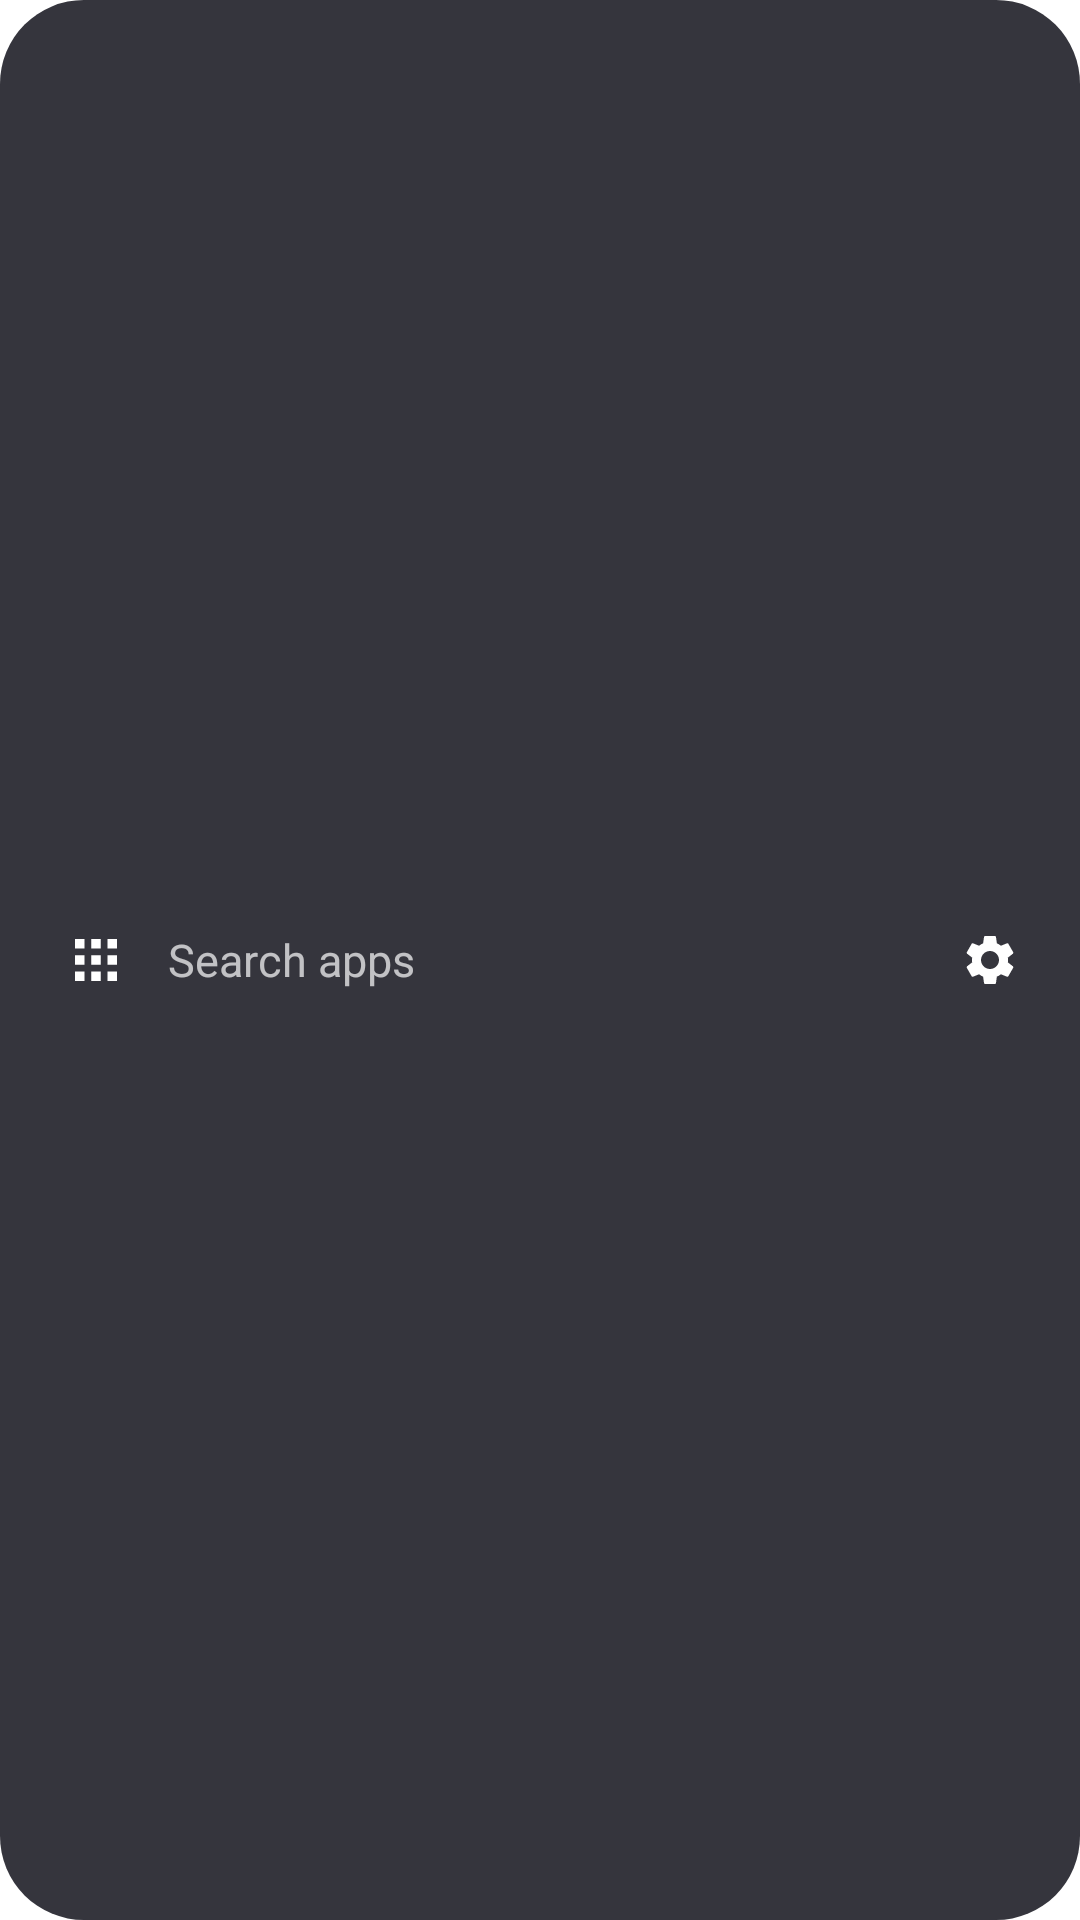

Produce the Android XML layout that renders to this screen, including the resource entries it uses.
<!-- AndroidManifest.xml: fallback theme Theme.MaterialComponents.DayNight.NoActionBar -->
<!-- res/layout/search_bar.xml -->
<?xml version="1.0" encoding="utf-8"?>
<FrameLayout xmlns:android="http://schemas.android.com/apk/res/android"
    android:id="@+id/drawer_bar"
    android:layout_width="match_parent"
    android:layout_height="56dp"
    android:layout_marginStart="16dp"
    android:layout_marginEnd="16dp"
    android:layout_marginTop="4dp"
    android:background="@drawable/bg_search"
    android:clickable="true"
    android:focusable="true">

    <ImageView
        android:id="@+id/drawer_button"
        android:layout_width="44dp"
        android:layout_height="44dp"
        android:layout_gravity="center_vertical|start"
        android:layout_marginStart="10dp"
        android:contentDescription="@string/drawer_tab_all"
        android:padding="10dp"
        android:src="@drawable/ic_apps" />

    <TextView
        android:id="@+id/search_hint"
        android:layout_width="wrap_content"
        android:layout_height="wrap_content"
        android:layout_gravity="center_vertical"
        android:layout_marginStart="56dp"
        android:text="@string/drawer_search_hint"
        android:textColor="@color/search_hint"
        android:textSize="15sp" />

    <ImageView
        android:id="@+id/search_settings"
        android:layout_width="32dp"
        android:layout_height="32dp"
        android:layout_gravity="center_vertical|end"
        android:layout_marginEnd="14dp"
        android:contentDescription="@string/settings_title"
        android:padding="6dp"
        android:src="@drawable/ic_settings"
        android:tint="#FFFFFFFF" />

</FrameLayout>
<!-- resources referenced by this layout -->
<resources>
  <color name="search_hint">#B3FFFFFF</color>
  <!-- drawable bg_search (drawable) -->
  <?xml version="1.0" encoding="utf-8"?>
  <shape xmlns:android="http://schemas.android.com/apk/res/android" android:shape="rectangle">
      <solid android:color="@color/search_bg" />
      <corners android:radius="28dp" />
  </shape>
  <!-- drawable ic_apps (drawable) -->
  <vector xmlns:android="http://schemas.android.com/apk/res/android"
      android:width="24dp"
      android:height="24dp"
      android:viewportWidth="24"
      android:viewportHeight="24">
      <path
          android:fillColor="#FFFFFFFF"
          android:pathData="M5,5h3.2v3.2h-3.2z M10.4,5h3.2v3.2h-3.2z M15.8,5h3.2v3.2h-3.2z M5,10.4h3.2v3.2h-3.2z M10.4,10.4h3.2v3.2h-3.2z M15.8,10.4h3.2v3.2h-3.2z M5,15.8h3.2v3.2h-3.2z M10.4,15.8h3.2v3.2h-3.2z M15.8,15.8h3.2v3.2h-3.2z" />
  </vector>
  <!-- drawable ic_settings (drawable) -->
  <?xml version="1.0" encoding="utf-8"?>
  <vector xmlns:android="http://schemas.android.com/apk/res/android"
      android:width="24dp"
      android:height="24dp"
      android:viewportWidth="24"
      android:viewportHeight="24">
      <path
          android:fillColor="#FFFFFFFF"
          android:pathData="M19.14,12.94c0.04,-0.3 0.06,-0.61 0.06,-0.94c0,-0.32 -0.02,-0.64 -0.07,-0.94l2.03,-1.58c0.18,-0.14 0.23,-0.41 0.12,-0.61l-1.92,-3.32c-0.12,-0.22 -0.37,-0.29 -0.59,-0.22l-2.39,0.96c-0.5,-0.38 -1.03,-0.7 -1.62,-0.94L14.4,2.81c-0.04,-0.24 -0.24,-0.41 -0.48,-0.41h-3.84c-0.24,0 -0.43,0.17 -0.47,0.41L9.25,5.35C8.66,5.59 8.12,5.92 7.63,6.29L5.24,5.33c-0.22,-0.08 -0.47,0 -0.59,0.22L2.74,8.87C2.62,9.08 2.66,9.34 2.86,9.48l2.03,1.58C4.84,11.36 4.8,11.69 4.8,12s0.02,0.64 0.07,0.94l-2.03,1.58c-0.18,0.14 -0.23,0.41 -0.12,0.61l1.92,3.32c0.12,0.22 0.37,0.29 0.59,0.22l2.39,-0.96c0.5,0.38 1.03,0.7 1.62,0.94l0.36,2.54c0.05,0.24 0.24,0.41 0.48,0.41h3.84c0.24,0 0.44,-0.17 0.47,-0.41l0.36,-2.54c0.59,-0.24 1.13,-0.56 1.62,-0.94l2.39,0.96c0.22,0.08 0.47,0 0.59,-0.22l1.92,-3.32c0.12,-0.22 0.07,-0.47 -0.12,-0.61l-2.01,-1.58zM12,15.6c-1.98,0 -3.6,-1.62 -3.6,-3.6s1.62,-3.6 3.6,-3.6 3.6,1.62 3.6,3.6 -1.62,3.6 -3.6,3.6z" />
  </vector>
  <string name="drawer_search_hint">Search apps</string>
  <string name="drawer_tab_all">All</string>
  <string name="settings_title">Pulsar Settings</string>
  <color name="search_bg">#E6202028</color>
</resources>
